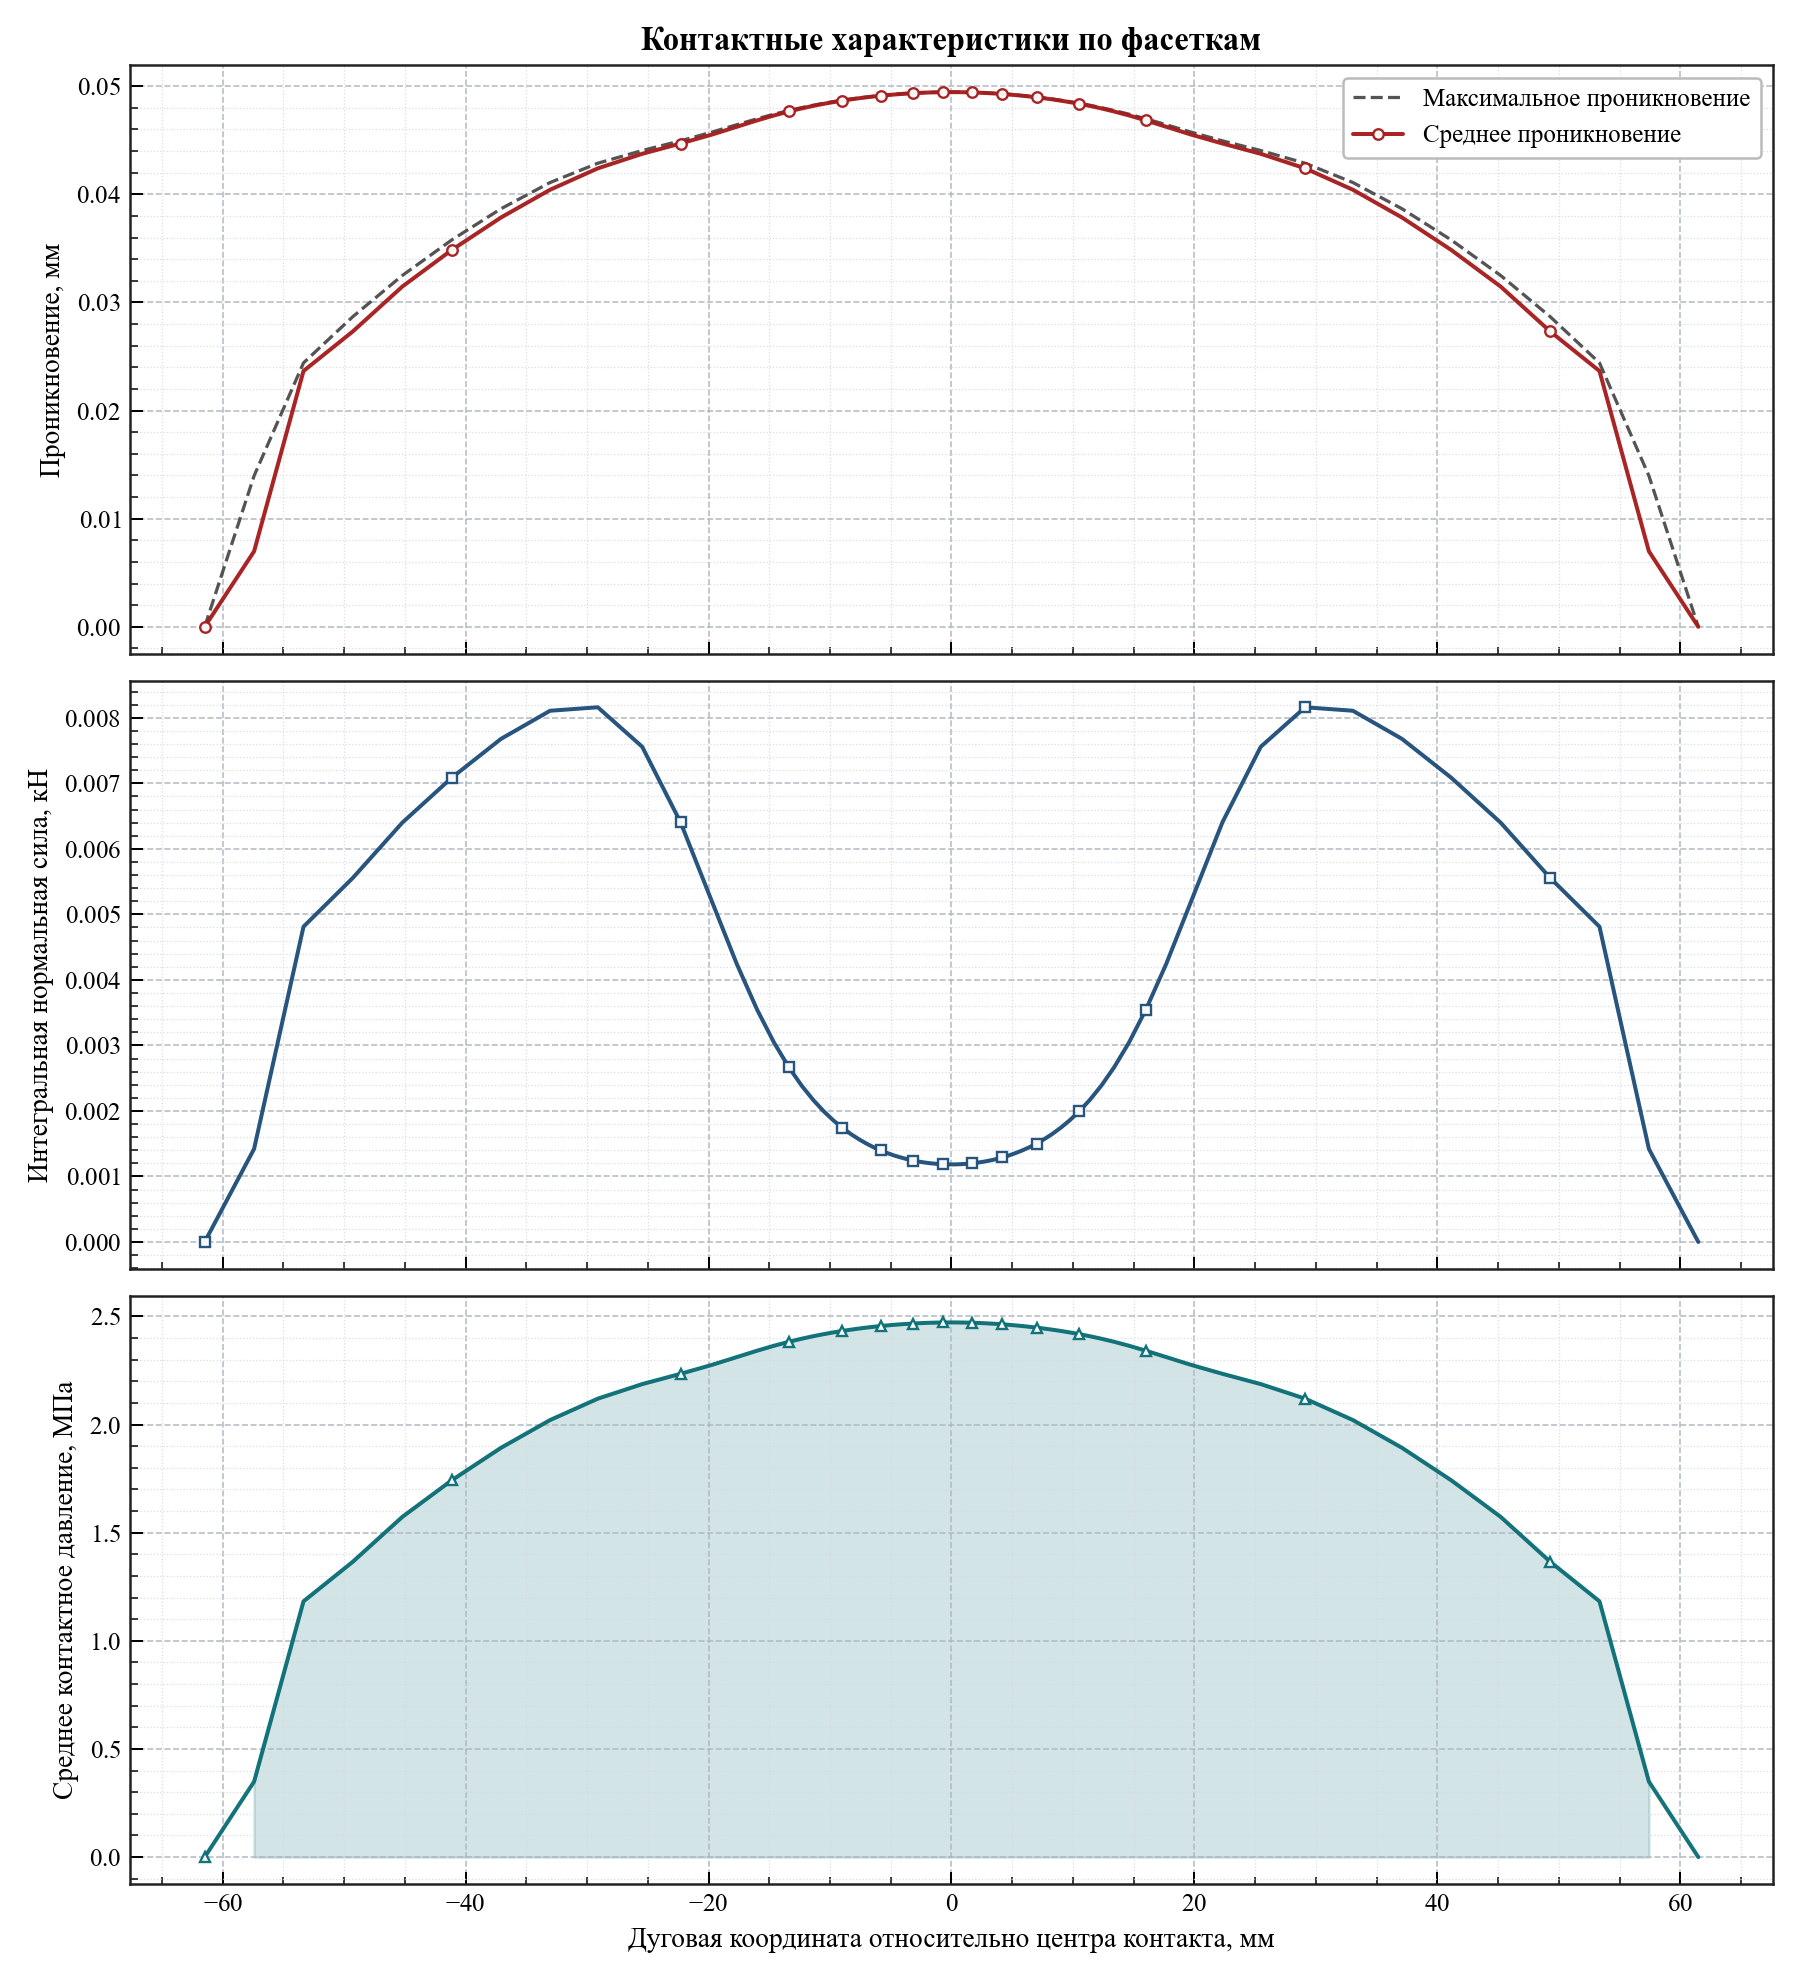

Values plotted in this chart, from the file beside it:
arc_coordinate, relative_angle_deg, active, facet_length, active_length, average_penetration, maximum_penetration, integrated_normal_force_kn, average_pressure_mpa
-61.48, -11.74, 0, 4.068, 0.0, 0.0, 0.0, 0.0, 0.0
-57.41, -10.96, 1, 4.068, 2.034, 0.006981, 0.01396, 0.00142, 0.3491
-53.34, -10.19, 1, 4.068, 4.068, 0.02366, 0.02441, 0.004812, 1.183
-49.28, -9.411, 1, 4.068, 4.068, 0.02732, 0.02869, 0.005558, 1.366
-45.21, -8.634, 1, 4.068, 4.068, 0.03147, 0.03249, 0.0064, 1.573
-41.14, -7.857, 1, 4.066, 4.066, 0.03485, 0.03577, 0.007085, 1.742
-37.08, -7.082, 1, 4.057, 4.057, 0.03786, 0.03867, 0.007679, 1.893
-33.04, -6.311, 1, 4.012, 4.012, 0.04042, 0.04109, 0.008107, 2.021
-29.11, -5.56, 1, 3.849, 3.849, 0.0424, 0.04287, 0.00816, 2.12
-25.46, -4.863, 1, 3.456, 3.456, 0.04374, 0.04404, 0.007558, 2.187
-22.3, -4.259, 1, 2.865, 2.865, 0.0447, 0.04494, 0.006403, 2.235
-19.73, -3.767, 1, 2.284, 2.284, 0.04552, 0.04575, 0.005198, 2.276
-17.67, -3.374, 1, 1.834, 1.834, 0.04624, 0.04644, 0.00424, 2.312
-15.99, -3.055, 1, 1.513, 1.513, 0.04683, 0.04698, 0.003543, 2.342
-14.6, -2.787, 1, 1.285, 1.285, 0.04729, 0.04741, 0.003038, 2.365
-13.39, -2.558, 1, 1.119, 1.119, 0.04765, 0.04775, 0.002667, 2.383
-12.34, -2.356, 1, 0.9952, 0.9952, 0.04794, 0.04801, 0.002386, 2.397
-11.39, -2.175, 1, 0.9002, 0.9002, 0.04817, 0.04823, 0.002168, 2.409
-10.53, -2.01, 1, 0.8252, 0.8252, 0.04836, 0.04841, 0.001995, 2.418
-9.73, -1.858, 1, 0.7652, 0.7652, 0.04852, 0.04856, 0.001856, 2.426
-8.989, -1.717, 1, 0.7163, 0.7163, 0.04866, 0.04869, 0.001743, 2.433
-8.293, -1.584, 1, 0.6757, 0.6757, 0.04878, 0.04881, 0.001648, 2.439
-7.635, -1.458, 1, 0.642, 0.642, 0.04888, 0.0489, 0.001569, 2.444
-7.007, -1.338, 1, 0.6135, 0.6135, 0.04897, 0.04899, 0.001502, 2.448
-6.405, -1.223, 1, 0.5893, 0.5893, 0.04904, 0.04907, 0.001445, 2.452
-5.826, -1.113, 1, 0.5688, 0.5688, 0.04911, 0.04913, 0.001397, 2.456
-5.266, -1.006, 1, 0.5515, 0.5515, 0.04917, 0.04919, 0.001356, 2.459
-4.722, -0.9019, 1, 0.5363, 0.5363, 0.04923, 0.04924, 0.00132, 2.461
-4.192, -0.8007, 1, 0.5238, 0.5238, 0.04927, 0.04928, 0.00129, 2.464
-3.674, -0.7017, 1, 0.5129, 0.5129, 0.04931, 0.04932, 0.001265, 2.466
-3.166, -0.6046, 1, 0.5039, 0.5039, 0.04935, 0.04936, 0.001243, 2.467
-2.665, -0.509, 1, 0.4965, 0.4965, 0.04937, 0.04938, 0.001226, 2.469
-2.172, -0.4148, 1, 0.4904, 0.4904, 0.0494, 0.0494, 0.001211, 2.47
-1.684, -0.3216, 1, 0.4857, 0.4857, 0.04942, 0.04942, 0.0012, 2.471
-1.2, -0.2292, 1, 0.4822, 0.4822, 0.04943, 0.04943, 0.001192, 2.472
-0.7188, -0.1373, 1, 0.4799, 0.4799, 0.04944, 0.04944, 0.001186, 2.472
-0.2394, -0.04572, 1, 0.4788, 0.4788, 0.04944, 0.04945, 0.001184, 2.472
0.2394, 0.04572, 1, 0.4788, 0.4788, 0.04944, 0.04945, 0.001184, 2.472
0.7188, 0.1373, 1, 0.4799, 0.4799, 0.04944, 0.04944, 0.001186, 2.472
1.2, 0.2292, 1, 0.4822, 0.4822, 0.04943, 0.04943, 0.001192, 2.472
1.684, 0.3216, 1, 0.4857, 0.4857, 0.04942, 0.04942, 0.0012, 2.471
2.172, 0.4148, 1, 0.4904, 0.4904, 0.0494, 0.0494, 0.001211, 2.47
2.665, 0.509, 1, 0.4965, 0.4965, 0.04937, 0.04938, 0.001226, 2.469
3.166, 0.6046, 1, 0.5039, 0.5039, 0.04935, 0.04936, 0.001243, 2.467
3.674, 0.7017, 1, 0.5129, 0.5129, 0.04931, 0.04932, 0.001265, 2.466
4.192, 0.8007, 1, 0.5238, 0.5238, 0.04927, 0.04928, 0.00129, 2.464
4.722, 0.9019, 1, 0.5363, 0.5363, 0.04923, 0.04924, 0.00132, 2.461
5.266, 1.006, 1, 0.5515, 0.5515, 0.04917, 0.04919, 0.001356, 2.459
5.826, 1.113, 1, 0.5688, 0.5688, 0.04911, 0.04913, 0.001397, 2.456
6.405, 1.223, 1, 0.5893, 0.5893, 0.04904, 0.04907, 0.001445, 2.452
7.007, 1.338, 1, 0.6135, 0.6135, 0.04897, 0.04899, 0.001502, 2.448
7.635, 1.458, 1, 0.642, 0.642, 0.04888, 0.0489, 0.001569, 2.444
8.293, 1.584, 1, 0.6757, 0.6757, 0.04878, 0.04881, 0.001648, 2.439
8.989, 1.717, 1, 0.7163, 0.7163, 0.04866, 0.04869, 0.001743, 2.433
9.73, 1.858, 1, 0.7652, 0.7652, 0.04852, 0.04856, 0.001856, 2.426
10.53, 2.01, 1, 0.8252, 0.8252, 0.04836, 0.04841, 0.001995, 2.418
11.39, 2.175, 1, 0.9002, 0.9002, 0.04817, 0.04823, 0.002168, 2.409
12.34, 2.356, 1, 0.9952, 0.9952, 0.04794, 0.04801, 0.002386, 2.397
13.39, 2.558, 1, 1.119, 1.119, 0.04765, 0.04775, 0.002667, 2.383
14.6, 2.787, 1, 1.285, 1.285, 0.04729, 0.04741, 0.003038, 2.365
... 14 more rows
